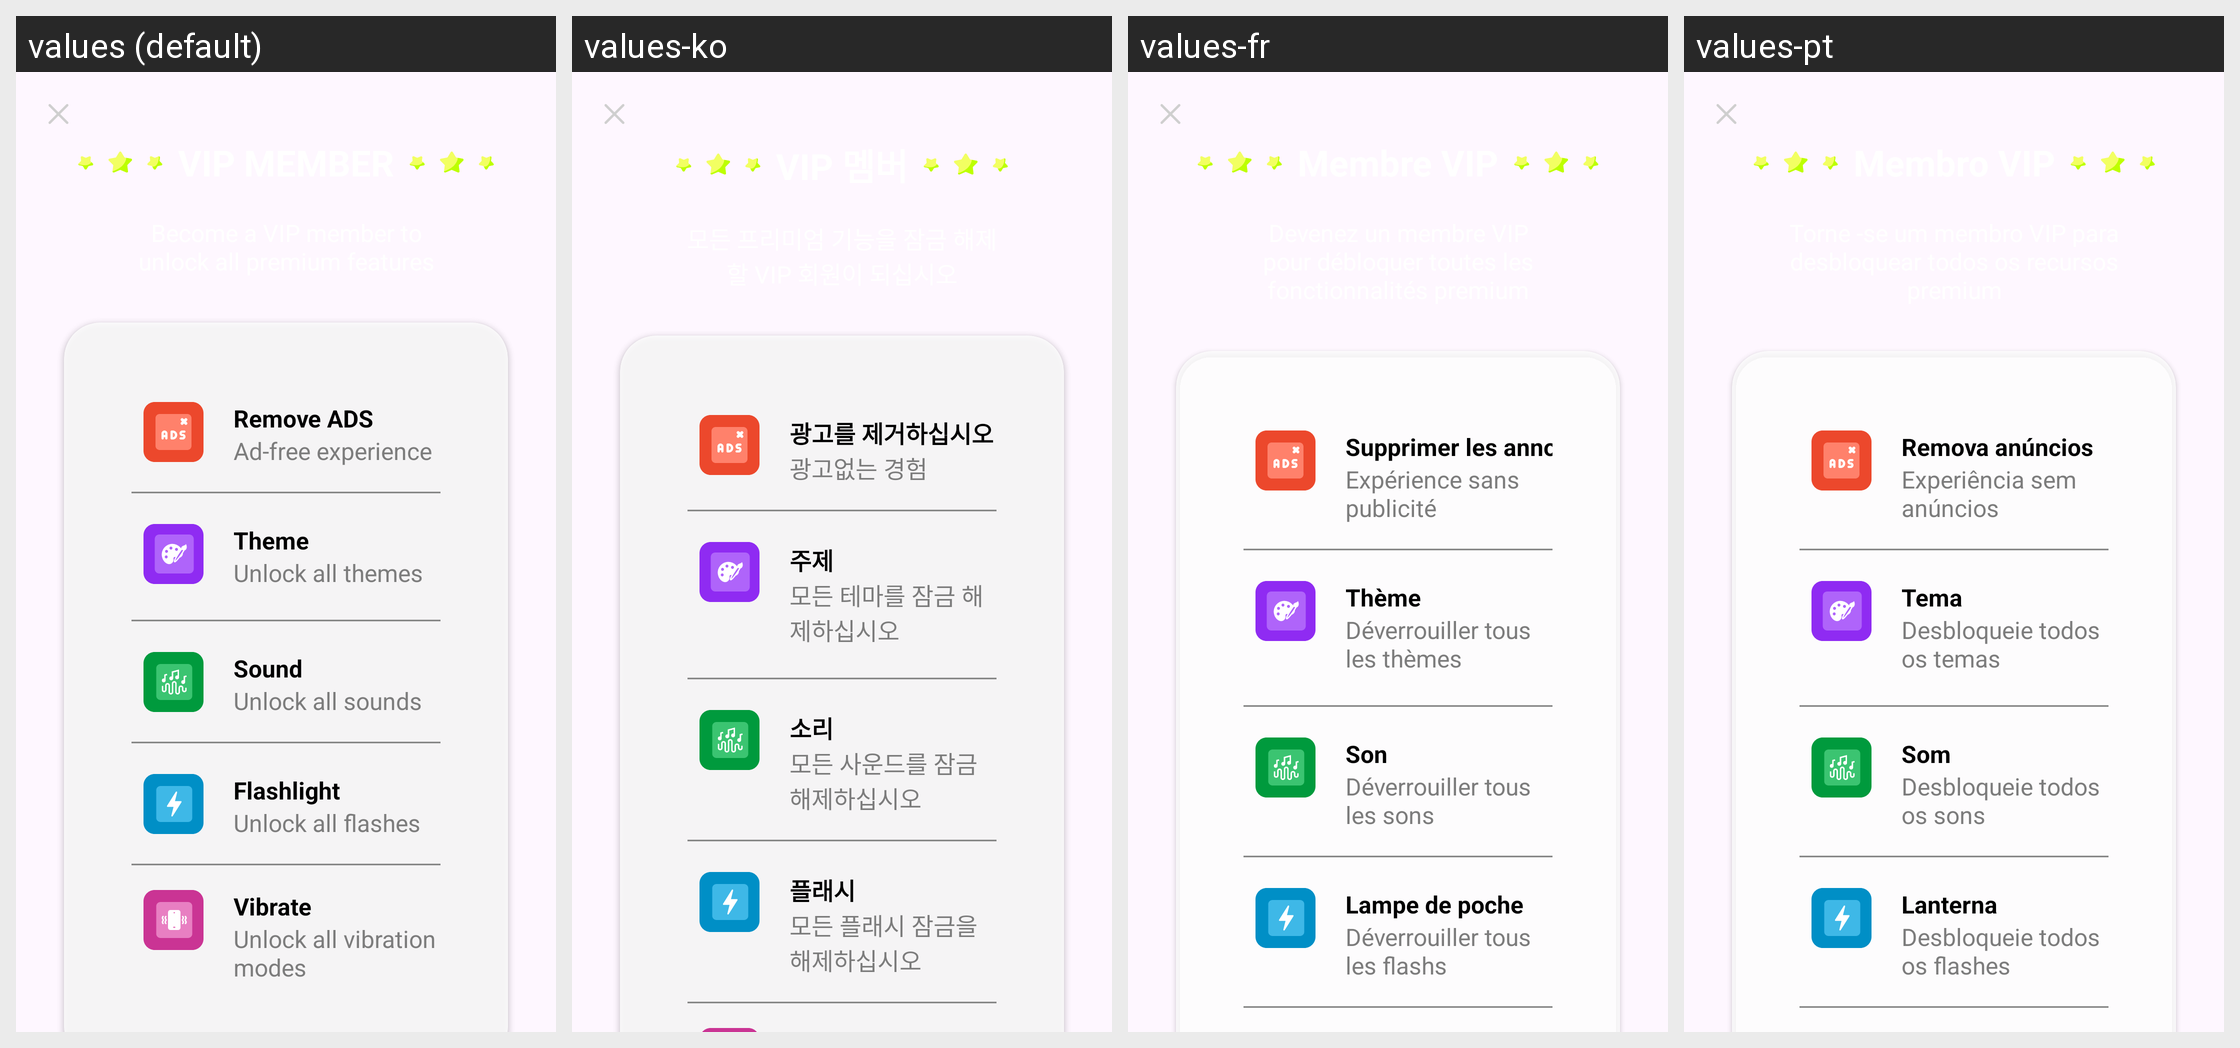

Translations of the strings shown on this Android screen, per locale in the grid:
Android screen res/layout/activity_vip.xml rendered under 4 locales, left to right: values (default), values-ko, values-fr, values-pt. Device: Nexus 5 (rendered at 1080×1920; each locale shown at half size, 540×960, under a caption strip naming it); theme Theme.ClapToFindPhone.
Other locales in the repository, not shown: values-en, values-hi, values-id, values-in, values-ja, values-su, values-tr, values-tr-rTR, values-vi.
Strings drawn on this screen, with the default value and each locale's value (text and hints the layout hard-codes, and strings that could not be matched under every locale, appear in the picture but are not listed):

remove_ads
  values: Remove ADS
  values-ko: 광고를 제거하십시오
  values-fr: Supprimer les annonces
  values-pt: Remova anúncios

remove_ads_content
  values: Ad-free experience
  values-ko: 광고없는 경험
  values-fr: Expérience sans publicité
  values-pt: Experiência sem anúncios

unlock_theme_title
  values: Theme
  values-ko: 주제
  values-fr: Thème
  values-pt: Tema

unlock_content
  values: Unlock all themes
  values-ko: 모든 테마를 잠금 해제하십시오
  values-fr: Déverrouiller tous les thèmes
  values-pt: Desbloqueie todos os temas

unlock_sound_title
  values: Sound
  values-ko: 소리
  values-fr: Son
  values-pt: Som

unlock_sound_content
  values: Unlock all sounds
  values-ko: 모든 사운드를 잠금 해제하십시오
  values-fr: Déverrouiller tous les sons
  values-pt: Desbloqueie todos os sons

unlock_flashlight_title
  values: Flashlight
  values-ko: 플래시
  values-fr: Lampe de poche
  values-pt: Lanterna

unlock_flashlight_content
  values: Unlock all flashes
  values-ko: 모든 플래시 잠금을 해제하십시오
  values-fr: Déverrouiller tous les flashs
  values-pt: Desbloqueie todos os flashes
